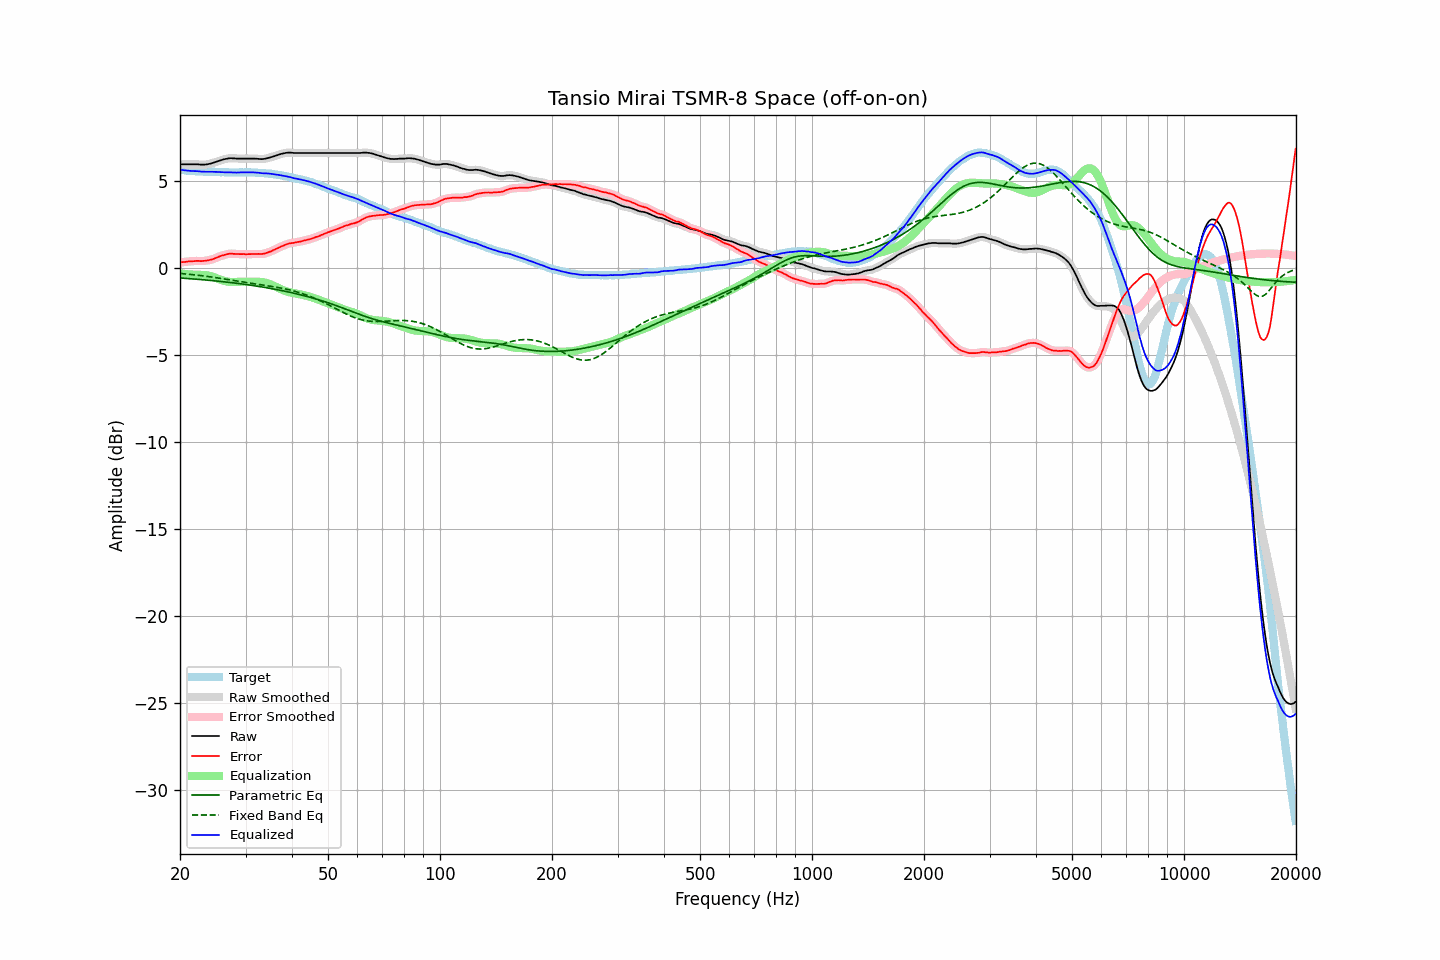

The file beside this chart, header and first rows:
frequency, raw, error, smoothed, error_smoothed, equalization, parametric_eq, fixed_band_eq, equalized_raw, equalized_smoothed, target
20.00, 5.95, 0.31, 5.95, 0.31, -0.31, -0.58, -0.32, 5.64, 5.64, 5.65
20.20, 5.95, 0.33, 5.95, 0.32, -0.32, -0.59, -0.33, 5.63, 5.63, 5.63
20.40, 5.95, 0.34, 5.95, 0.33, -0.34, -0.59, -0.33, 5.62, 5.62, 5.61
20.61, 5.95, 0.34, 5.95, 0.35, -0.35, -0.60, -0.34, 5.61, 5.61, 5.61
20.81, 5.95, 0.36, 5.95, 0.36, -0.36, -0.61, -0.35, 5.60, 5.60, 5.59
21.02, 5.95, 0.37, 5.95, 0.37, -0.37, -0.61, -0.36, 5.59, 5.59, 5.58
21.23, 5.95, 0.38, 5.95, 0.37, -0.37, -0.62, -0.37, 5.58, 5.58, 5.57
21.44, 5.95, 0.37, 5.95, 0.38, -0.38, -0.63, -0.38, 5.57, 5.57, 5.58
21.66, 5.95, 0.38, 5.95, 0.38, -0.39, -0.63, -0.39, 5.57, 5.57, 5.57
21.87, 5.95, 0.39, 5.95, 0.39, -0.39, -0.64, -0.40, 5.56, 5.56, 5.56
22.09, 5.95, 0.40, 5.95, 0.40, -0.39, -0.65, -0.41, 5.56, 5.56, 5.55
22.31, 5.95, 0.40, 5.95, 0.40, -0.39, -0.65, -0.42, 5.56, 5.56, 5.55
22.54, 5.94, 0.40, 5.94, 0.40, -0.40, -0.66, -0.43, 5.55, 5.55, 5.54
22.76, 5.93, 0.38, 5.94, 0.39, -0.40, -0.67, -0.44, 5.53, 5.54, 5.55
22.99, 5.93, 0.40, 5.93, 0.40, -0.40, -0.68, -0.45, 5.53, 5.53, 5.54
23.22, 5.93, 0.41, 5.93, 0.40, -0.41, -0.69, -0.47, 5.53, 5.53, 5.53
23.45, 5.94, 0.42, 5.94, 0.42, -0.42, -0.69, -0.48, 5.53, 5.53, 5.53
23.69, 5.95, 0.43, 5.95, 0.43, -0.43, -0.70, -0.49, 5.52, 5.53, 5.53
23.92, 5.97, 0.45, 5.97, 0.45, -0.45, -0.71, -0.50, 5.53, 5.52, 5.52
24.16, 5.99, 0.47, 6.00, 0.47, -0.47, -0.72, -0.52, 5.52, 5.52, 5.52
24.40, 6.02, 0.49, 6.02, 0.49, -0.50, -0.73, -0.53, 5.52, 5.52, 5.53
24.65, 6.05, 0.52, 6.05, 0.52, -0.53, -0.74, -0.54, 5.52, 5.52, 5.53
24.89, 6.08, 0.56, 6.08, 0.56, -0.56, -0.75, -0.56, 5.52, 5.52, 5.52
25.14, 6.11, 0.60, 6.11, 0.60, -0.60, -0.76, -0.57, 5.52, 5.52, 5.51
25.39, 6.14, 0.63, 6.14, 0.64, -0.63, -0.77, -0.58, 5.51, 5.51, 5.51
25.65, 6.17, 0.67, 6.17, 0.67, -0.67, -0.77, -0.60, 5.50, 5.51, 5.50
25.91, 6.20, 0.71, 6.20, 0.70, -0.70, -0.78, -0.61, 5.50, 5.50, 5.50
26.16, 6.23, 0.73, 6.23, 0.73, -0.73, -0.79, -0.63, 5.50, 5.50, 5.51
26.43, 6.25, 0.76, 6.25, 0.76, -0.76, -0.80, -0.64, 5.49, 5.49, 5.50
26.69, 6.27, 0.78, 6.28, 0.78, -0.78, -0.82, -0.66, 5.49, 5.50, 5.49
26.96, 6.29, 0.80, 6.29, 0.80, -0.79, -0.83, -0.67, 5.50, 5.50, 5.49
27.23, 6.30, 0.82, 6.30, 0.82, -0.80, -0.84, -0.69, 5.50, 5.50, 5.48
27.50, 6.30, 0.82, 6.30, 0.82, -0.81, -0.85, -0.70, 5.49, 5.49, 5.48
27.77, 6.29, 0.80, 6.30, 0.81, -0.81, -0.86, -0.72, 5.48, 5.49, 5.49
28.05, 6.29, 0.81, 6.29, 0.80, -0.81, -0.87, -0.73, 5.48, 5.48, 5.49
28.33, 6.28, 0.80, 6.29, 0.80, -0.81, -0.88, -0.75, 5.48, 5.48, 5.49
28.62, 6.28, 0.80, 6.28, 0.80, -0.80, -0.89, -0.76, 5.48, 5.48, 5.48
28.90, 6.28, 0.79, 6.28, 0.79, -0.80, -0.90, -0.78, 5.49, 5.49, 5.49
29.19, 6.28, 0.79, 6.28, 0.79, -0.79, -0.92, -0.79, 5.49, 5.49, 5.49
29.48, 6.28, 0.79, 6.28, 0.79, -0.79, -0.93, -0.81, 5.49, 5.49, 5.49
29.78, 6.28, 0.80, 6.28, 0.79, -0.79, -0.94, -0.82, 5.49, 5.49, 5.49
30.08, 6.28, 0.78, 6.28, 0.79, -0.79, -0.95, -0.84, 5.49, 5.49, 5.50
30.38, 6.28, 0.79, 6.28, 0.79, -0.79, -0.97, -0.85, 5.49, 5.49, 5.49
30.68, 6.28, 0.79, 6.28, 0.79, -0.79, -0.98, -0.87, 5.49, 5.49, 5.49
30.99, 6.28, 0.79, 6.28, 0.79, -0.79, -0.99, -0.88, 5.49, 5.49, 5.49
31.30, 6.28, 0.80, 6.28, 0.80, -0.79, -1.01, -0.89, 5.49, 5.49, 5.49
31.61, 6.28, 0.80, 6.28, 0.80, -0.79, -1.02, -0.91, 5.49, 5.49, 5.48
31.93, 6.27, 0.80, 6.28, 0.80, -0.79, -1.03, -0.92, 5.48, 5.48, 5.47
32.24, 6.27, 0.80, 6.27, 0.80, -0.80, -1.05, -0.94, 5.48, 5.47, 5.47
32.57, 6.26, 0.81, 6.26, 0.80, -0.80, -1.06, -0.95, 5.47, 5.46, 5.46
32.89, 6.25, 0.80, 6.26, 0.80, -0.80, -1.08, -0.96, 5.45, 5.45, 5.46
33.22, 6.25, 0.80, 6.25, 0.80, -0.81, -1.09, -0.98, 5.44, 5.44, 5.45
33.55, 6.26, 0.81, 6.26, 0.81, -0.83, -1.11, -0.99, 5.44, 5.43, 5.45
33.89, 6.27, 0.84, 6.28, 0.84, -0.84, -1.12, -1.01, 5.43, 5.43, 5.44
34.23, 6.29, 0.87, 6.29, 0.87, -0.87, -1.14, -1.02, 5.43, 5.43, 5.42
34.57, 6.32, 0.90, 6.32, 0.90, -0.90, -1.16, -1.03, 5.43, 5.42, 5.42
34.92, 6.34, 0.94, 6.35, 0.93, -0.93, -1.17, -1.05, 5.41, 5.41, 5.41
35.27, 6.37, 0.96, 6.37, 0.97, -0.97, -1.19, -1.06, 5.40, 5.40, 5.41
35.62, 6.40, 1.02, 6.40, 1.01, -1.01, -1.21, -1.08, 5.39, 5.39, 5.38
35.97, 6.43, 1.06, 6.43, 1.06, -1.06, -1.22, -1.09, 5.38, 5.38, 5.38
... 635 more rows
